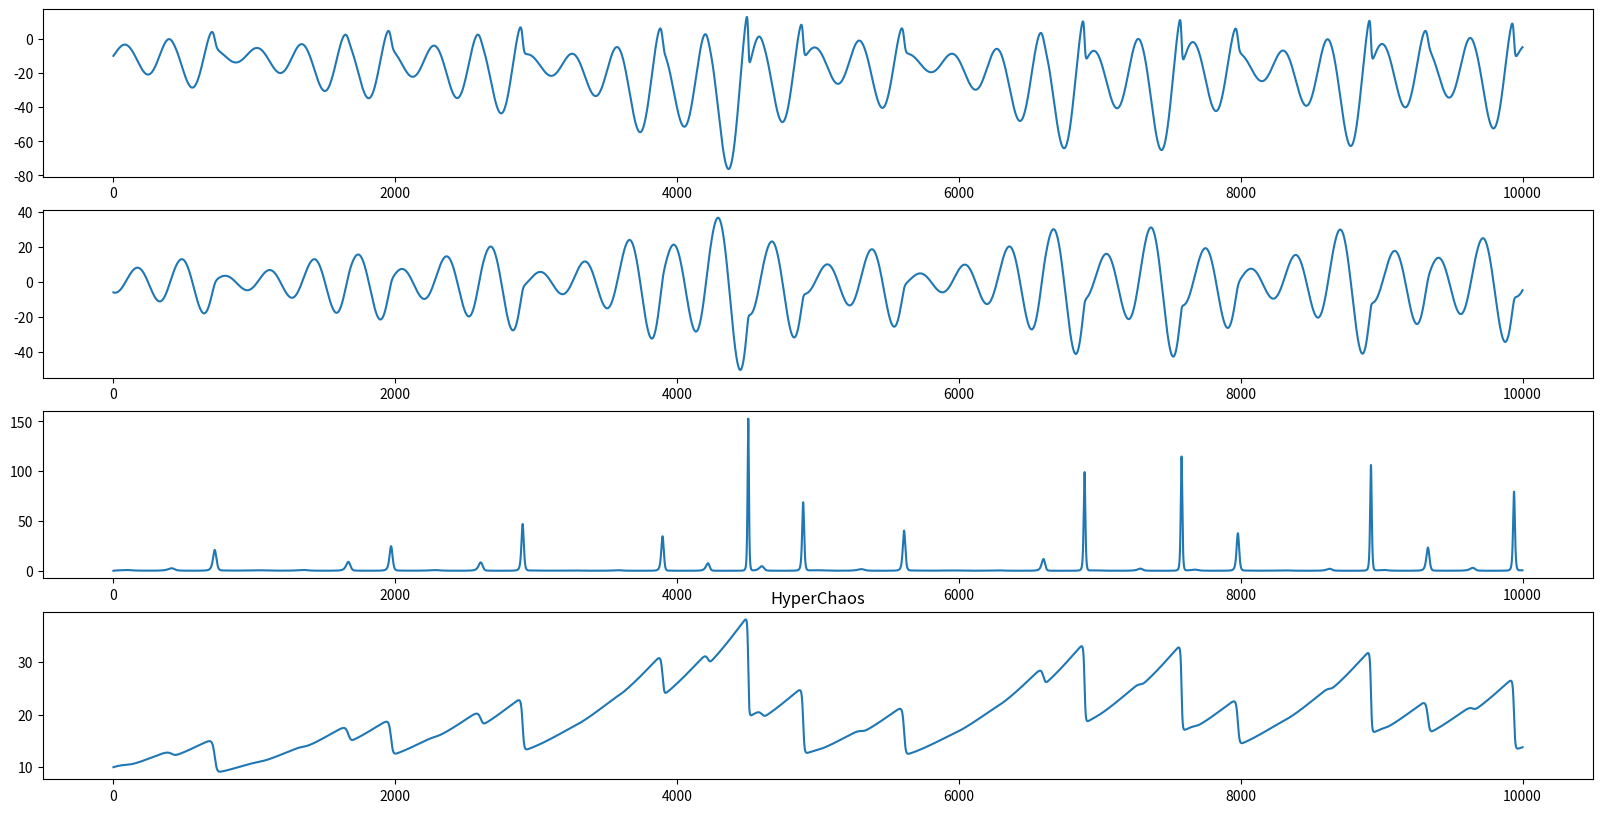

This figure's Python source: (Note: this script raises an exception after producing the figure.)
#!/usr/bin/env python

"""This module contains various supervisor generators."""

import numpy as np
from matplotlib import pyplot as plt


class VanDerPol:
    def __init__(self, T: float, dt: float, mu: float, tau: float,
                 x0: float = 1, y0: float = 1) -> None:
        self.T = T
        self.dt = dt
        self.nt = round(self.T // self.dt)
        self.data = np.zeros(shape=(2, self.nt))
        self.mu = mu
        self.tau = tau
        self._x = x0
        self._y = y0

    def _x_dot(self, x, y):
        return y

    def _y_dot(self, x, y):
        return self.mu * (1 - x**2) * y - x

    def generate(self, transient_time: float = 200):
        if transient_time > 0.0:
            trans_nt = round(transient_time // self.dt)
            for i in range(trans_nt):
                self._x += self._x_dot(self._x, self._y) * self.dt * self.tau
                self._y += self._y_dot(self._x, self._y) * self.dt * self.tau

        for i in range(self.nt):
            self._x += self._x_dot(self._x, self._y) * self.dt * self.tau
            self._y += self._y_dot(self._x, self._y) * self.dt * self.tau

            self.data[:, i] = [self._x, self._y]

        return self.data


class LorenzAttractor:
    def __init__(
        self,
        T: float,
        dt: float,
        tau: float,
        sigma: float = 10.0,
        rho: float = 28.0,
        beta: float = 8 / 3.0,
        init: np.ndarray = np.array([1.0, 0.0, 0.5]),
    ) -> None:
        # Time related
        self.T = T
        self.dt = dt
        self.nt = round(self.T // self.dt)
        self.data = np.zeros(shape=(3, self.nt))
        self.state = init
        self.tau = tau  # Integration time constant
        # Parameters of the system
        self.sigma = sigma
        self.beta = beta
        self.rho = rho

    def _x_dot(self) -> np.ndarray:
        gradient = np.zeros(shape=(3,), dtype=float)
        gradient[0] = self.sigma * (self.state[1] - self.state[0])
        gradient[1] = self.state[0] * (self.rho - self.state[2]) - self.state[1]
        gradient[2] = self.state[0] * self.state[1] - self.beta * self.state[2]

        return gradient

    def generate(self, transient_time: float = 0.0):
        if transient_time > 0.0:
            trans_nt = round(transient_time // self.dt)
            for i in range(trans_nt):
                self.state += self.dt * self._x_dot() * self.tau

        for i in range(self.nt):
            self.state += self.dt * self._x_dot() * self.tau
            self.data[:, i] = self.state

        return self.data


class HyperChaoticAttractor:
    def __init__(self, T: float, dt: float, tau: float) -> None:
        # Time related
        self.T = T
        self.dt = dt
        self.nt = round(self.T // self.dt)
        self.data = np.zeros(shape=(4, self.nt))
        self.state = np.array([-10.0, -6.0, 0.0, 10.0])
        self.tau = tau  # Integration time constant
        self.a = 0.25
        self.b = 3.0
        self.c = 0.5
        self.d = 0.05

    def _x_dot(self) -> np.ndarray:
        gradient = np.zeros(shape=(4,), dtype=float)
        gradient[0] = -self.state[1] - self.state[2]
        gradient[1] = self.state[0] + self.a * self.state[1] + self.state[3]
        gradient[2] = self.b + self.state[0] * self.state[2]
        gradient[3] = -self.c * self.state[2] + self.d * self.state[3]

        return gradient

    def generate(self):
        for i in range(self.nt):
            self.state += self.dt * self._x_dot() * self.tau
            self.data[:, i] = self.state

        return self.data


def main():
    # tau = float(input("Enter frequency modifier: "))
    tau = 2e-2
    T = 10000
    dt = 1e-2
    nt = int(T // dt)

    sup = HyperChaoticAttractor(T=T, dt=dt, tau=tau)
    time = np.linspace(0, T, nt)

    data = sup.generate()
    n = 100000
    n = nt
    dim = data.shape[0]
    fig, ax = plt.subplots(figsize=(20, 10), nrows=dim)
    for i in range(dim):
        ax[i].plot(time, data[i, :n])
    plt.title("HyperChaos")
    plt.savefig("./img/lorentz_x.jpg")
    plt.close()

    plt.plot(data[0, :n], data[1, :n])
    plt.savefig("./img/lorentz_attractor.jpg")
    plt.close()


if __name__ == "__main__":
    main()
